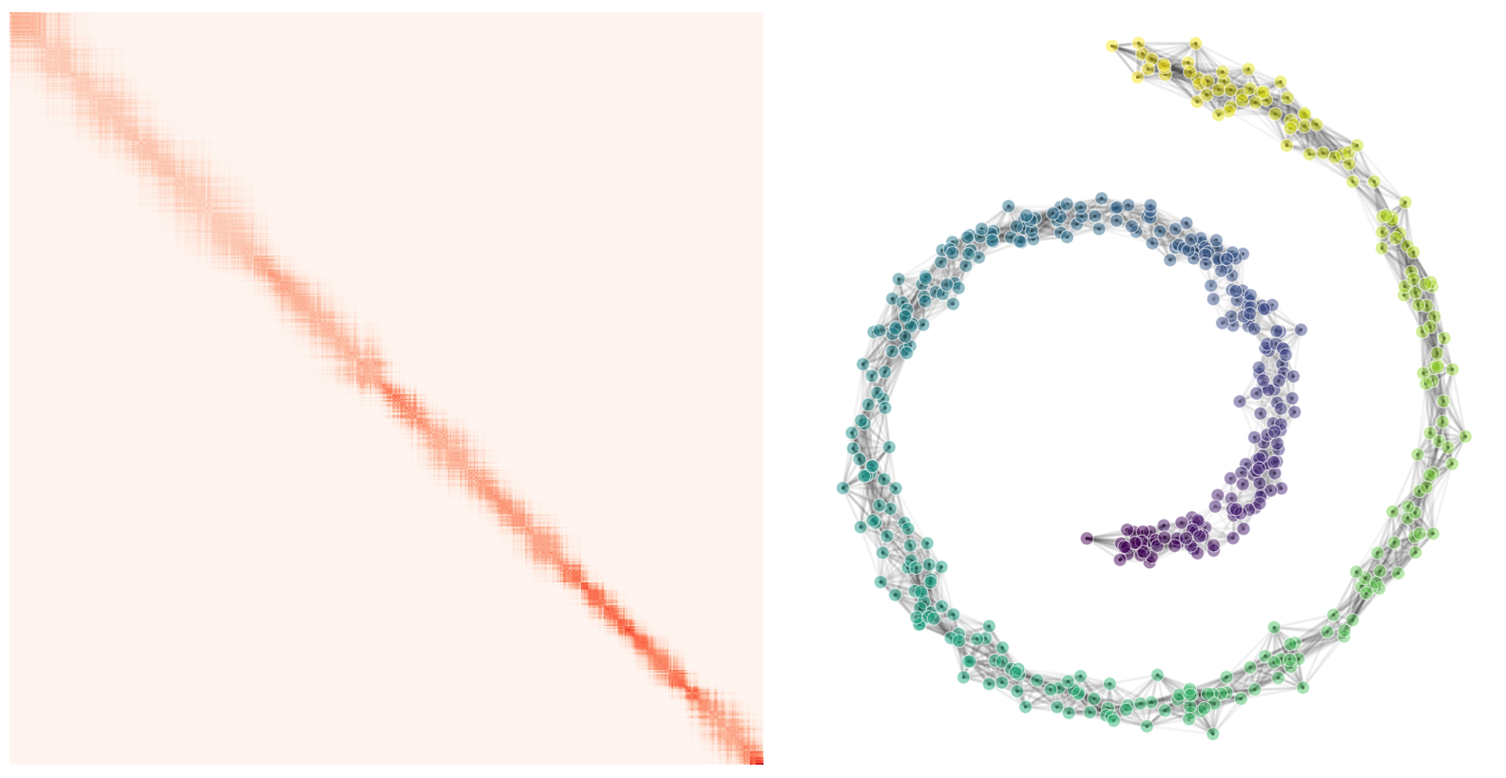

Source code (Python):
# Ported from ChenLiu-1996/figures4papers figure_Cflows/diffusion_swiss_roll.py @ 3c181f8, CC BY-NC 4.0. See references/attribution.md.
import os
import sys
import numpy as np
import matplotlib
matplotlib.use('Agg')  # select a non-interactive backend before importing pyplot
import matplotlib.pyplot as plt
from scipy.spatial.distance import pdist, squareform

OUT_DIR = sys.argv[1] if len(sys.argv) > 1 else '.'
DPI = int(os.environ.get('ACADEMIC_FIGURE_DPI', '300'))  # upstream default: 300

# Generate Swiss Roll data
def generate_swiss_roll_2d(n_samples=80, noise=0.1):
    t = 1.5 * np.pi * (1 + 2 * np.random.rand(n_samples))
    x = t * np.cos(t)
    z = t * np.sin(t)

    # Add some noise
    x += noise * np.random.randn(n_samples)
    z += noise * np.random.randn(n_samples)

    return x, z, t

# Compute diffusion matrix (transition probabilities)
def compute_diffusion_matrix(x, z, t, sigma=1.0):
    # Order points by manifold parameter t for better matrix visualization
    sorted_indices = np.argsort(t)
    x_sorted = x[sorted_indices]
    z_sorted = z[sorted_indices]
    t_sorted = t[sorted_indices]

    # Compute pairwise distances in ambient space
    points = np.column_stack([x_sorted, z_sorted])
    distances = squareform(pdist(points))

    # Compute manifold distances (along parameter t)
    t_distances = np.abs(t_sorted[:, None] - t_sorted[None, :])

    # Combine spatial and manifold distances (emphasize manifold structure)
    combined_distances = distances + 0.5 * t_distances

    # Gaussian kernel for transition probabilities
    P = np.exp(-combined_distances**2 / (2 * sigma**2))

    # Make matrix sparser by thresholding small values
    P[P < 0.01] = 0

    # Normalize rows to make it a proper transition matrix
    row_sums = P.sum(axis=1)
    row_sums[row_sums == 0] = 1  # Avoid division by zero
    P = P / row_sums[:, None]

    return P, sorted_indices

if __name__ == '__main__':
    # Port fix: upstream draws from np.random without a seed; fix the seed so reruns match.
    np.random.seed(0)

    # Create two subplots
    fig, (ax1, ax2) = plt.subplots(1, 2, figsize=(16, 8))

    # Generate swiss roll point cloud (smaller for visualization clarity)
    x, z, t = generate_swiss_roll_2d(n_samples=500, noise=0.5)

    # Compute diffusion matrix
    P, sorted_indices = compute_diffusion_matrix(x, z, t, sigma=2)

    # Left plot: Diffusion Matrix
    im = ax1.imshow(P, cmap='Reds', aspect='equal', origin='upper')
    ax1.axis('off')
    ax1.set_facecolor('white')

    # Right plot: Swiss Roll with probability-weighted connections
    # Use original (unsorted) coordinates for the swiss roll plot
    x_orig, z_orig, t_orig = x, z, t

    # Draw line segments between points with opacity = transition probability
    threshold = 0.02  # Only draw lines above this probability threshold

    for i in range(len(x_orig)):
        for j in range(i+1, len(x_orig)):
            # Find corresponding indices in sorted matrix
            orig_i_in_sorted = np.where(sorted_indices == i)[0][0]
            orig_j_in_sorted = np.where(sorted_indices == j)[0][0]

            # Get transition probability from matrix
            prob = max(P[orig_i_in_sorted, orig_j_in_sorted], P[orig_j_in_sorted, orig_i_in_sorted])

            if prob > threshold:
                ax2.plot([x_orig[i], x_orig[j]], [z_orig[i], z_orig[j]],
                        color='black', linewidth=2, alpha=prob*2, zorder=1)

    # Plot the swiss roll points on top
    scatter = ax2.scatter(x_orig, z_orig, c=t_orig, cmap='viridis', s=100,
                          alpha=0.5, edgecolors='white', linewidth=1, zorder=2)

    # Styling for swiss roll plot
    ax2.set_aspect('equal')
    ax2.axis('off')
    ax2.set_facecolor('white')

    # Clean overall styling
    fig.patch.set_facecolor('white')
    plt.subplots_adjust(left=0, right=1, top=1, bottom=0, wspace=0.02)

    os.makedirs(OUT_DIR, exist_ok=True)
    plt.savefig(os.path.join(OUT_DIR, 'diffusion_swiss_roll.png'), dpi=DPI, bbox_inches='tight',
                facecolor='white', edgecolor='none', pad_inches=1)
    print('saved:', os.path.abspath(os.path.join(OUT_DIR, 'diffusion_swiss_roll.png')))
